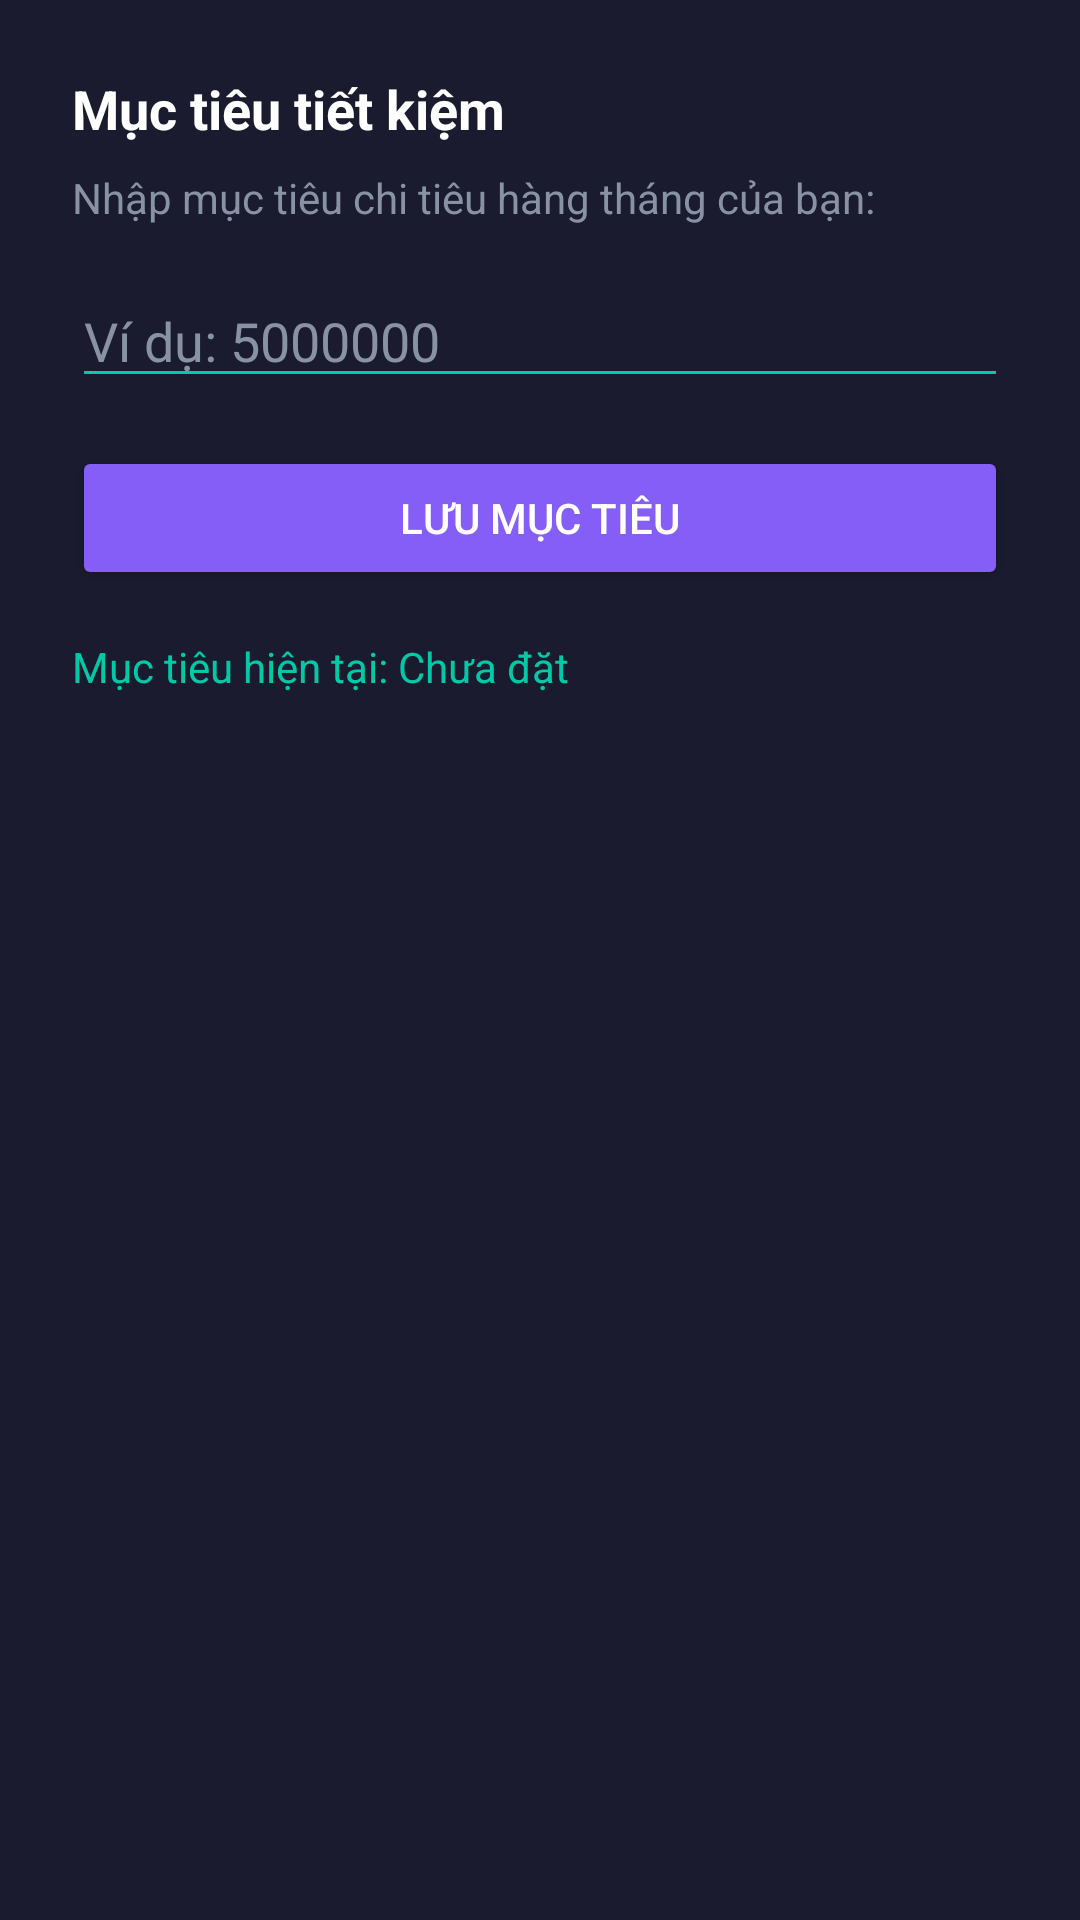

Produce the Android XML layout that renders to this screen, including the resource entries it uses.
<!-- AndroidManifest.xml: application theme Theme.GK -->
<!-- res/layout/fragment_cai_dat.xml -->
<?xml version="1.0" encoding="utf-8"?>
<LinearLayout xmlns:android="http://schemas.android.com/apk/res/android"
    android:layout_width="match_parent"
    android:layout_height="match_parent"
    android:orientation="vertical"
    android:background="@color/colorBackground"
    android:padding="24dp">

    <TextView
        android:layout_width="wrap_content"
        android:layout_height="wrap_content"
        android:text="Mục tiêu tiết kiệm"
        android:textColor="@color/colorTextPrimary"
        android:textStyle="bold"
        android:textSize="18sp" />

    <TextView
        android:layout_width="wrap_content"
        android:layout_height="wrap_content"
        android:text="Nhập mục tiêu chi tiêu hàng tháng của bạn:"
        android:textColor="@color/colorTextSecondary"
        android:textSize="14sp"
        android:layout_marginTop="8dp" />

    <EditText
        android:id="@+id/editSavingGoal"
        android:layout_width="match_parent"
        android:layout_height="wrap_content"
        android:hint="Ví dụ: 5000000"
        android:inputType="numberDecimal"
        android:textColor="@color/colorTextPrimary"
        android:textColorHint="@color/colorTextSecondary"
        android:backgroundTint="@color/colorPrimary"
        android:layout_marginTop="16dp" />

    <Button
        android:id="@+id/buttonSaveGoal"
        android:layout_width="match_parent"
        android:layout_height="wrap_content"
        android:text="Lưu mục tiêu"
        android:backgroundTint="@color/colorButtonAccent"
        android:textColor="@color/colorTextPrimary"
        android:layout_marginTop="16dp" />

    <TextView
        android:id="@+id/textCurrentGoal"
        android:layout_width="wrap_content"
        android:layout_height="wrap_content"
        android:text="Mục tiêu hiện tại: Chưa đặt"
        android:textColor="@color/colorPrimary"
        android:textSize="14sp"
        android:layout_marginTop="16dp" />

</LinearLayout>
<!-- resources referenced by this layout -->
<resources>
  <color name="colorBackground">#1A1B2E</color>
  <color name="colorButtonAccent">#845EF7</color>
  <color name="colorPrimary">#00C9A7</color>
  <color name="colorTextPrimary">#FFFFFF</color>
  <color name="colorTextSecondary">#8892A4</color>
  <style name="Theme.GK" parent="Base.Theme.GK" />
  <style name="Base.Theme.GK" parent="Theme.Material3.Dark.NoActionBar">
          <item name="colorPrimary">@color/colorPrimary</item>
          <item name="colorSurface">@color/colorCard</item>
          <item name="android:colorBackground">@color/colorBackground</item>
          <item name="colorOnSurface">@color/colorTextPrimary</item>
          <item name="colorOnPrimary">@color/colorBackground</item>
      </style>
  <color name="colorCard">#252637</color>
</resources>
